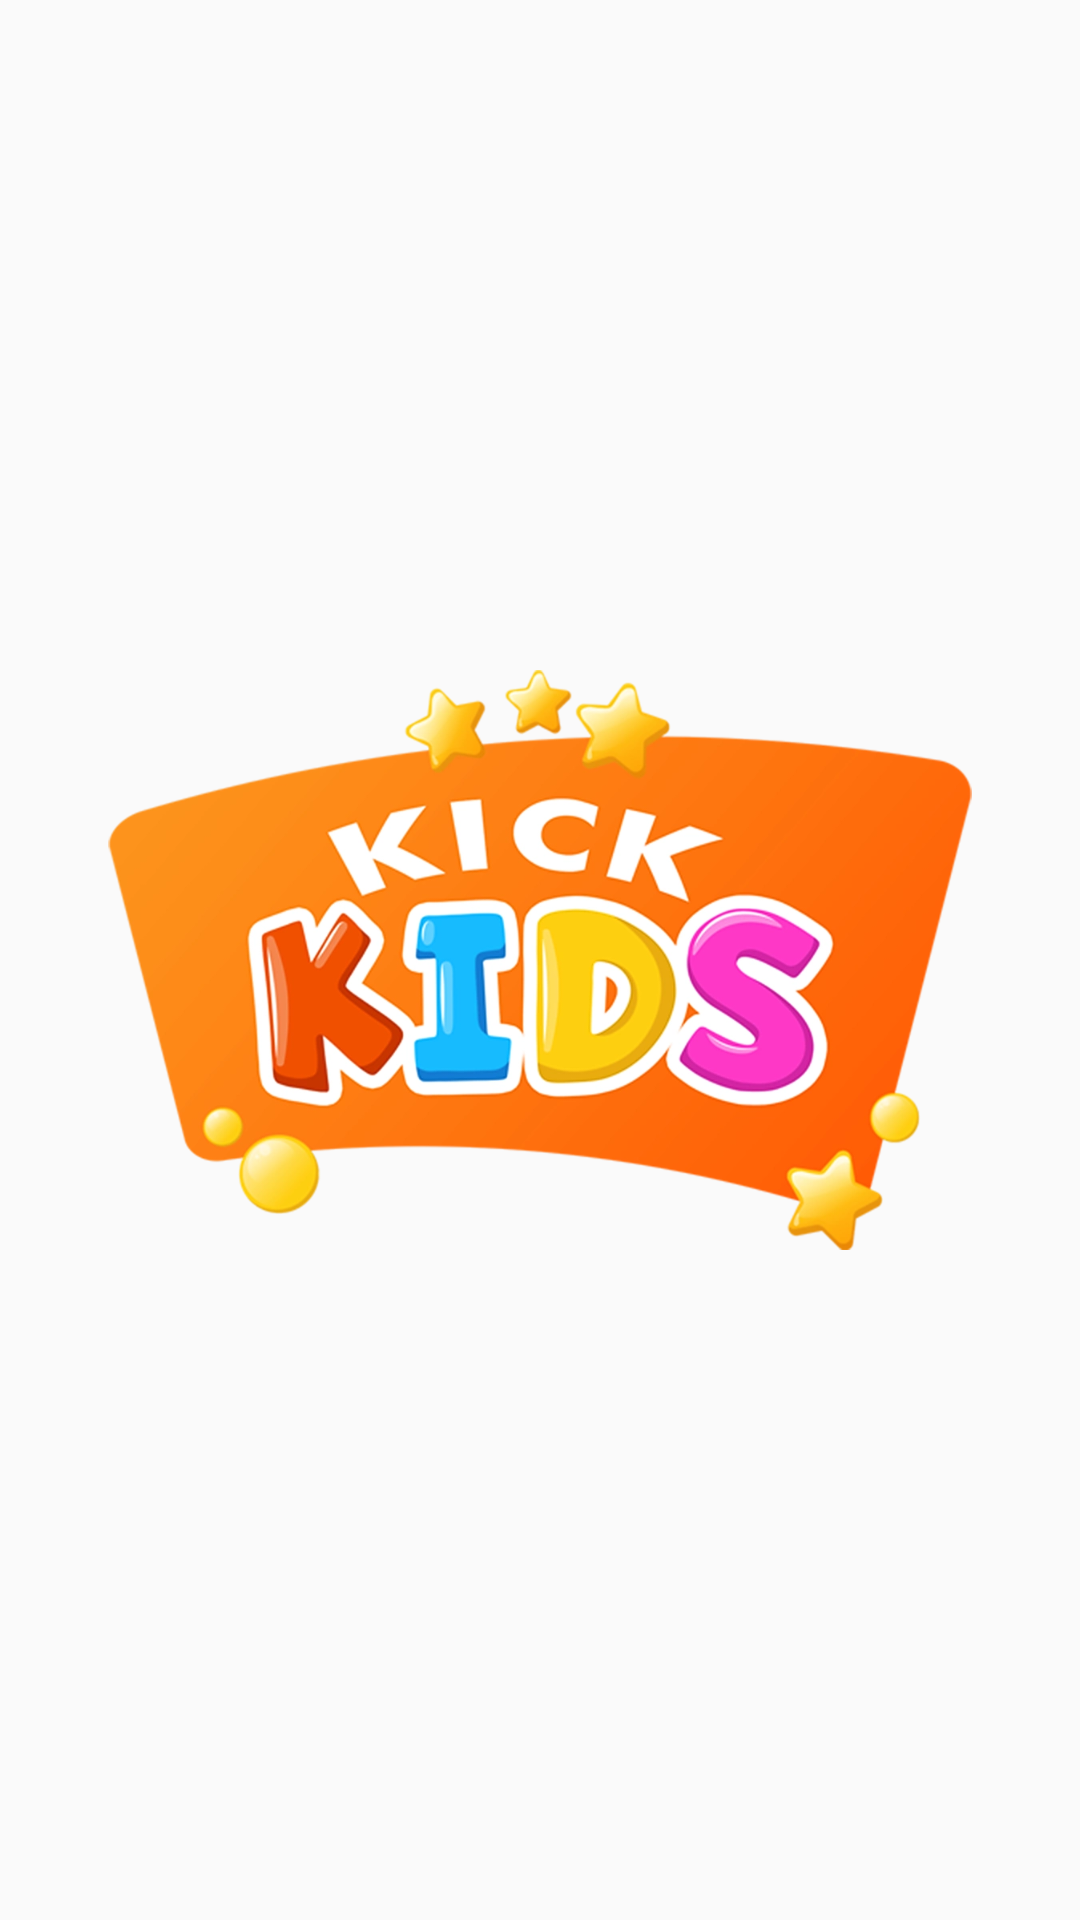

Here is an Android app screen rendered from its layout file. Give the layout XML and the strings, colors and styles it references.
<!-- AndroidManifest.xml: application theme AppTheme -->
<!-- res/layout/activity_splash.xml -->
<?xml version="1.0" encoding="utf-8"?>
<layout xmlns:android="http://schemas.android.com/apk/res/android"
    xmlns:app="http://schemas.android.com/apk/res-auto"
    xmlns:tools="http://schemas.android.com/tools">

    <androidx.constraintlayout.widget.ConstraintLayout
        android:layout_width="match_parent"
        android:layout_height="match_parent">

        <ImageView
            android:adjustViewBounds="true"
            android:id="@+id/imv_logo_splash"
            android:layout_width="0dp"
            android:layout_height="wrap_content"
            android:src="@drawable/logo_kickkids_splash"
            android:visibility="visible"
            app:layout_constraintBottom_toBottomOf="parent"
            app:layout_constraintEnd_toEndOf="parent"
            app:layout_constraintStart_toStartOf="parent"
            app:layout_constraintTop_toTopOf="parent"
            app:layout_constraintWidth_percent="0.8" />

    </androidx.constraintlayout.widget.ConstraintLayout>
</layout>
<!-- resources referenced by this layout -->
<resources>
  <!-- drawable logo_kickkids_splash: webp bitmap (drawable-nodpi, 100470 bytes) -->
  <style name="AppTheme" parent="Theme.AppCompat.Light.NoActionBar">
          <item name="colorPrimary">@color/colorPrimary</item>
          <item name="colorPrimaryDark">@color/md_black_1000</item>
          <item name="android:textSize">16sp</item>
          <item name="android:textColor">@color/md_white_1000</item>
          <item name="android:textColorHint">@color/md_black_1000</item>
          <item name="android:textAllCaps">false</item>
          <item name="android:navigationBarColor">@color/md_black_1000</item>
          <item name="android:statusBarColor">@android:color/transparent</item>
      </style>
  <color name="colorPrimary">#F06500</color>
  <color name="md_black_1000">#000000</color>
  <color name="md_white_1000">#ffffff</color>
</resources>
